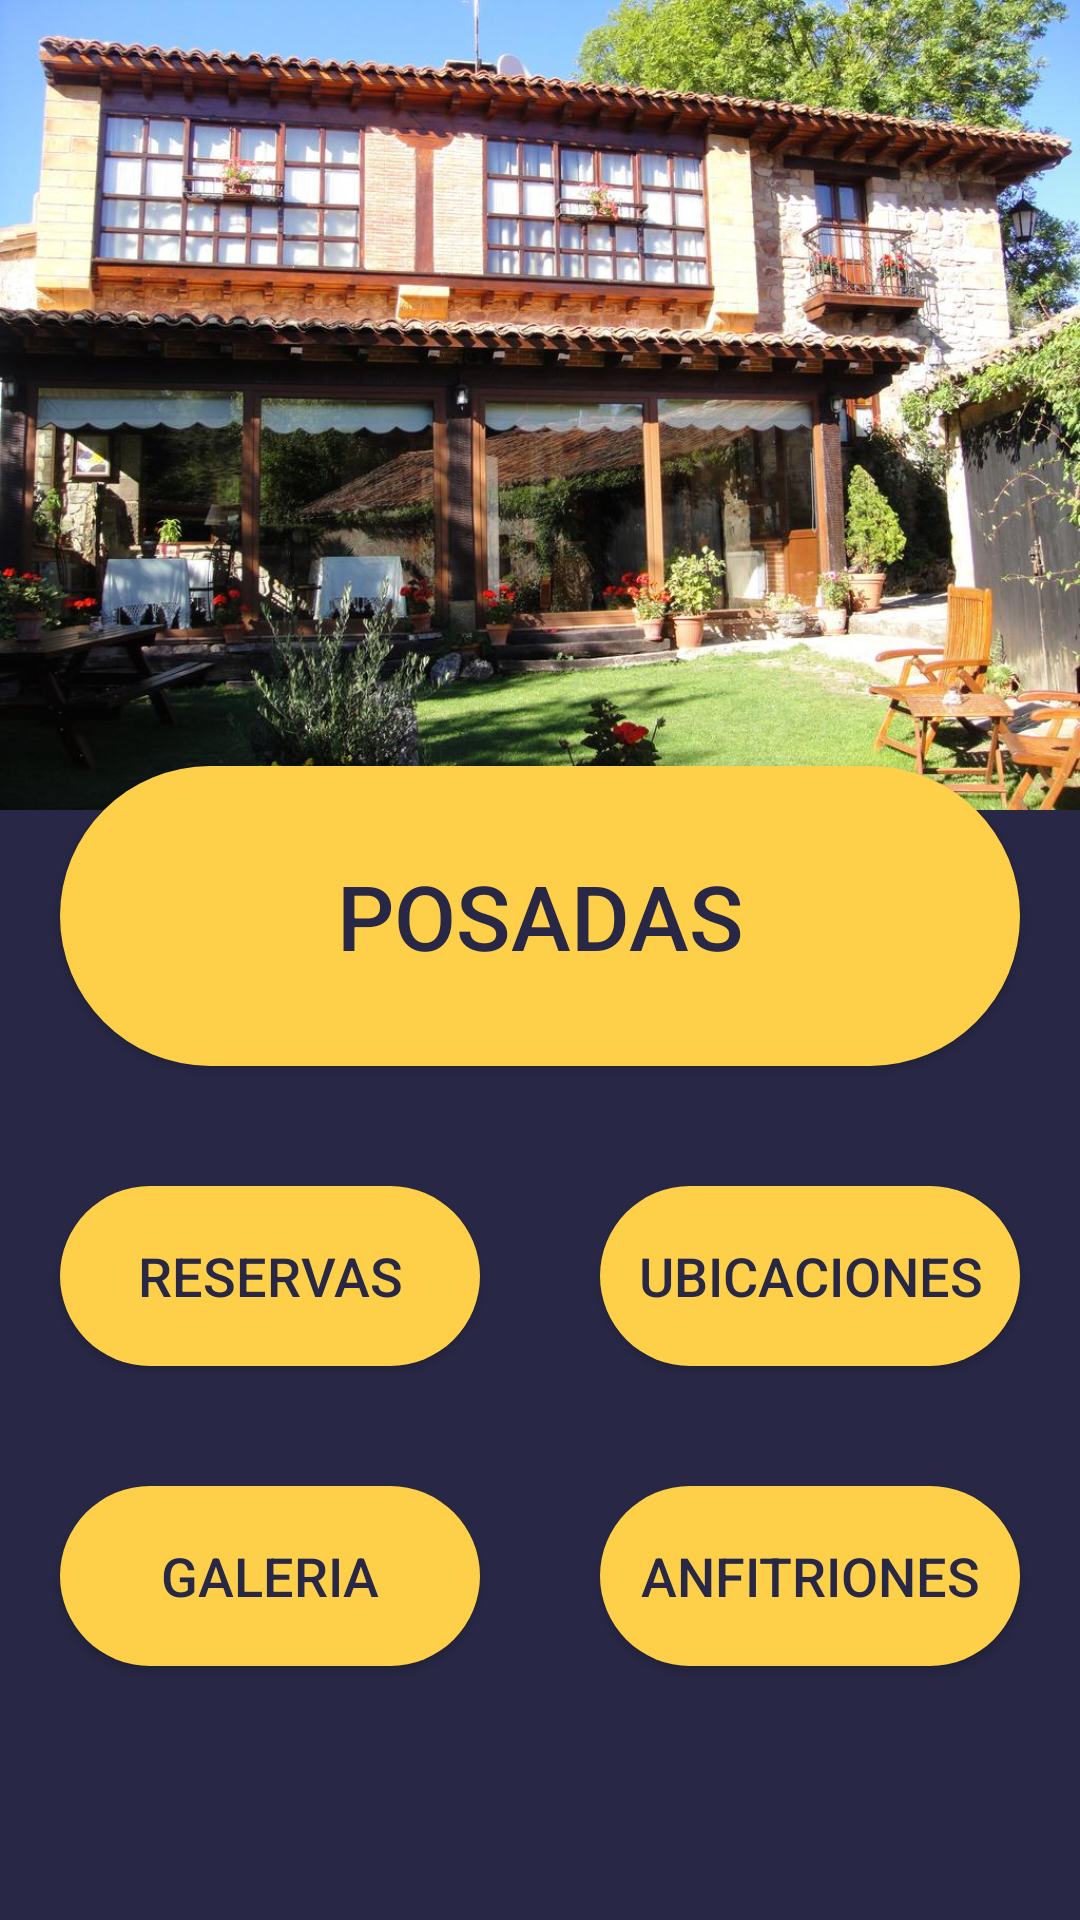

Produce the Android XML layout that renders to this screen, including the resource entries it uses.
<!-- AndroidManifest.xml: application theme AppTheme -->
<!-- res/layout/fragment_menu_fragmento.xml -->
<?xml version="1.0" encoding="utf-8"?>
<FrameLayout xmlns:android="http://schemas.android.com/apk/res/android"
    xmlns:tools="http://schemas.android.com/tools"
    android:layout_width="match_parent"
    android:layout_height="match_parent"
    tools:context=".MenuFragmento"
    android:background="#282846">

    
    <LinearLayout
        android:orientation="vertical"
        android:layout_width="match_parent"
        android:layout_height="match_parent">

        <ImageView
            android:layout_width="match_parent"
            android:layout_height="wrap_content"
            android:adjustViewBounds="true"
            android:src="@drawable/posada" />

        <LinearLayout
            android:layout_marginTop="-35dp"
            android:layout_width="match_parent"
            android:layout_height="wrap_content"
            android:orientation="horizontal">

            <Button
                android:id="@+id/btnPosadas"
                android:layout_width="match_parent"
                android:layout_height="100dp"
                android:layout_margin="20dp"
                android:background="@drawable/button_estilo"
                android:elevation="10dp"
                android:text="POSADAS"
                android:textColor="#282846"
                android:textSize="30dp" />
        </LinearLayout>

        <LinearLayout
            android:orientation="horizontal"
            android:layout_width="match_parent"
            android:layout_height="wrap_content">

            <Button
                android:id="@+id/btnReservas"
                android:layout_width="match_parent"
                android:layout_height="60dp"
                android:layout_margin="20dp"
                android:layout_weight="1"
                android:background="@drawable/button_estilo"
                android:elevation="10dp"
                android:text="RESERVAS"
                android:textColor="#282846"
                android:textSize="18dp" />

            <Button
                android:id="@+id/btnUbicaciones"
                android:layout_width="match_parent"
                android:layout_height="60dp"
                android:layout_margin="20dp"
                android:layout_weight="1"
                android:background="@drawable/button_estilo"
                android:elevation="10dp"
                android:onClick="mapa"
                android:text="UBICACIONES"
                android:textColor="#282846"
                android:textSize="18dp" />
        </LinearLayout>

        <LinearLayout
            android:layout_width="match_parent"
            android:layout_height="100dp"
            android:orientation="horizontal">

            <Button
                android:id="@+id/btnGaleria"
                android:layout_width="match_parent"
                android:layout_height="60dp"
                android:layout_margin="20dp"
                android:layout_weight="1"
                android:background="@drawable/button_estilo"
                android:elevation="10dp"
                android:text="GALERIA"
                android:textColor="#282846"
                android:textSize="18dp" />

            <Button
                android:id="@+id/btnAnfitriones"
                android:layout_width="match_parent"
                android:layout_height="60dp"
                android:layout_margin="20dp"
                android:layout_weight="1"
                android:background="@drawable/button_estilo"
                android:elevation="10dp"
                android:text="ANFITRIONES"
                android:textColor="#282846"
                android:textSize="18dp" />
        </LinearLayout>

    </LinearLayout>
</FrameLayout>
<!-- resources referenced by this layout -->
<resources>
  <!-- drawable button_estilo (drawable) -->
  <?xml version="1.0" encoding="utf-8"?>
  <shape xmlns:android="http://schemas.android.com/apk/res/android">
      <corners android:radius="70dp"/>
      <solid android:color="#fed049"/>
  </shape>
  <!-- drawable posada: jpg bitmap (drawable, 183778 bytes) -->
  <style name="AppTheme" parent="Theme.AppCompat.Light.NoActionBar">
          
          <item name="colorPrimary">@color/colorPrimary</item>
          <item name="colorPrimaryDark">@color/colorPrimaryDark</item>
          <item name="colorAccent">@color/colorAccent</item>
          <item name="drawerArrowStyle">@style/DraweIcon</item>
          <item name="android:divider">@drawable/menu_item_padding</item>
          <item name="android:listDivider">@android:color/transparent</item>
          <item name="windowActionBar">false</item>
          <item name="windowNoTitle">true</item>
      </style>
  <color name="colorPrimary">#282846</color>
  <color name="colorPrimaryDark">#00574B</color>
  <color name="colorAccent">#D81B60</color>
  <style name="DraweIcon" parent="Widget.AppCompat.DrawerArrowToggle">
          <item name="color">#fff</item>
      </style>
  <!-- drawable menu_item_padding (drawable) -->
  <?xml version="1.0" encoding="utf-8"?>
  <layer-list xmlns:android="http://schemas.android.com/apk/res/android">
  <item
      android:left="10dp"
      android:right="10dp"
      android:drawable="@drawable/menu_back_state"
      >
  </item>
  </layer-list>
</resources>
